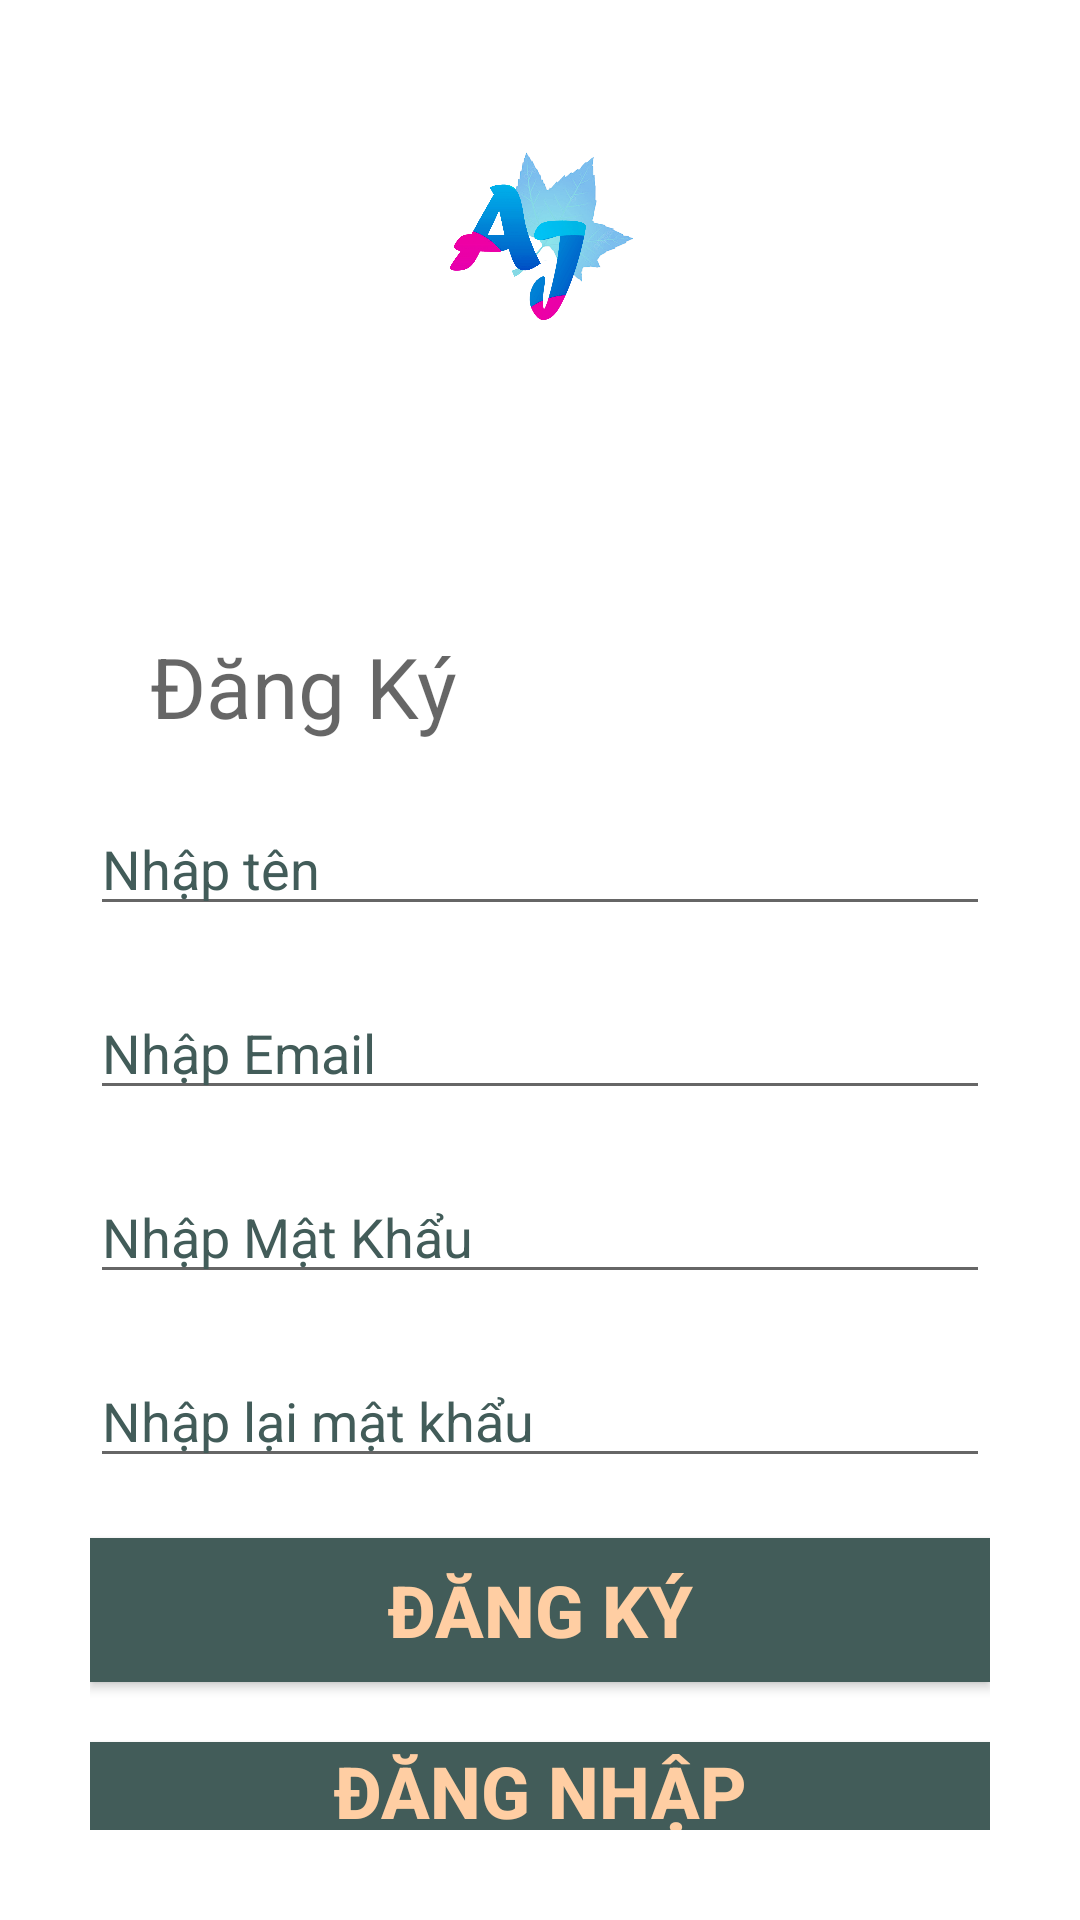

Write the Android layout XML for this screen, with the resource values it uses.
<!-- AndroidManifest.xml: application theme Theme.MessageApplication -->
<!-- res/layout/activity_sign_up.xml -->
<?xml version="1.0" encoding="utf-8"?>
<RelativeLayout xmlns:android="http://schemas.android.com/apk/res/android"
    xmlns:tools="http://schemas.android.com/tools"
    android:layout_width="match_parent"
    android:layout_height="match_parent"
    xmlns:app="http://schemas.android.com/apk/res-auto"
    android:padding="30dp"
    android:background="@color/white"
    tools:context=".Activitys.SignUpActivity">


        <ImageView
            android:layout_marginTop="20dp"
            android:layout_width="500dp"
            android:layout_height="200dp"
            android:layout_marginBottom="500dp"
            android:src="@drawable/img" />

    <LinearLayout
        android:layout_width="match_parent"
        android:layout_height="wrap_content"
        android:orientation="vertical"
        >
    <TextView
        android:id="@+id/SignUpText"
        android:layout_width="match_parent"
        android:layout_height="wrap_content"
        android:hint="@string/ng_k"
        android:layout_marginTop="180dp"
        android:textSize="28sp"
        android:layout_marginStart="20dp"
        />


    <EditText
        android:id="@+id/edtname"
        android:layout_width="match_parent"
        android:layout_height="wrap_content"
        android:hint="@string/nh_p_t_n"
        android:textColorHint="@color/colorPrimary"
        android:layout_marginTop="20dp"
        />

    <EditText
        android:id="@+id/edtemail"
        android:layout_width="match_parent"
        android:layout_height="wrap_content"
        android:inputType="textEmailAddress"
        android:hint="@string/nh_p_email"
        android:textColorHint="@color/colorPrimary"
        android:layout_marginTop="20dp"
        app:endIconMode="clear_text"
        app:endIconTint="@color/colorAccent1"
        app:startIconTint="@color/colorPrimary"/>

    <EditText
        android:id="@+id/edtpassword"
        android:layout_width="match_parent"
        android:layout_height="wrap_content"
        android:hint="@string/nh_p_m_t_kh_u"
        android:textColorHint="@color/colorPrimary"
        android:inputType="textPassword"
        android:layout_marginTop="20dp"/>
    <EditText
        android:id="@+id/edtpasswordconfirm"
        android:layout_width="match_parent"
        android:layout_height="wrap_content"
        android:hint="@string/nh_p_l_i_m_t_kh_u"
        android:textColorHint="@color/colorPrimary"
        android:layout_marginTop="20dp"
        android:inputType="textPassword"
        />
    <Button
        android:id="@+id/btn_SignUp"
        android:layout_width="match_parent"
        android:layout_height="wrap_content"
        android:layout_marginTop="20dp"
        android:textColor="@color/colorAccent"
        android:textStyle="bold"
        android:textSize="24sp"
        android:text="@string/ng_k"
        android:background="@color/colorPrimary"
        />
    <Button
        android:id="@+id/btn_Login"
        android:layout_width="match_parent"
        android:layout_height="wrap_content"
        android:layout_marginTop="20dp"
        android:textColor="@color/colorAccent"
        android:textStyle="bold"
        android:textSize="24sp"
        android:text="@string/ng_nh_p"
        android:background="@color/colorPrimary"/>
    </LinearLayout>
</RelativeLayout>
<!-- resources referenced by this layout -->
<resources>
  <color name="colorAccent">#FFCEA3</color>
  <color name="colorAccent1">#B68E6B</color>
  <color name="colorPrimary">#425C59</color>
  <color name="white">#ffffff</color>
  <!-- drawable img: png bitmap (drawable, 307447 bytes) -->
  <string name="ng_k">Đăng Ký</string>
  <string name="ng_nh_p">Đăng Nhập</string>
  <string name="nh_p_email">Nhập Email</string>
  <string name="nh_p_l_i_m_t_kh_u">Nhập lại mật khẩu</string>
  <string name="nh_p_m_t_kh_u">Nhập Mật Khẩu</string>
  <string name="nh_p_t_n">Nhập tên</string>
  <style name="Theme.MessageApplication" parent="Theme.MaterialComponents.DayNight.DarkActionBar">
          
          <item name="colorPrimary">@color/colorPrimary</item>
          <item name="colorAccent">@color/colorAccent</item>
          <item name="android:statusBarColor">@color/color2</item>
          <item name="android:navigationBarColor">@color/color2</item>
  
      </style>
  <color name="color2">#5A8C86</color>
</resources>
